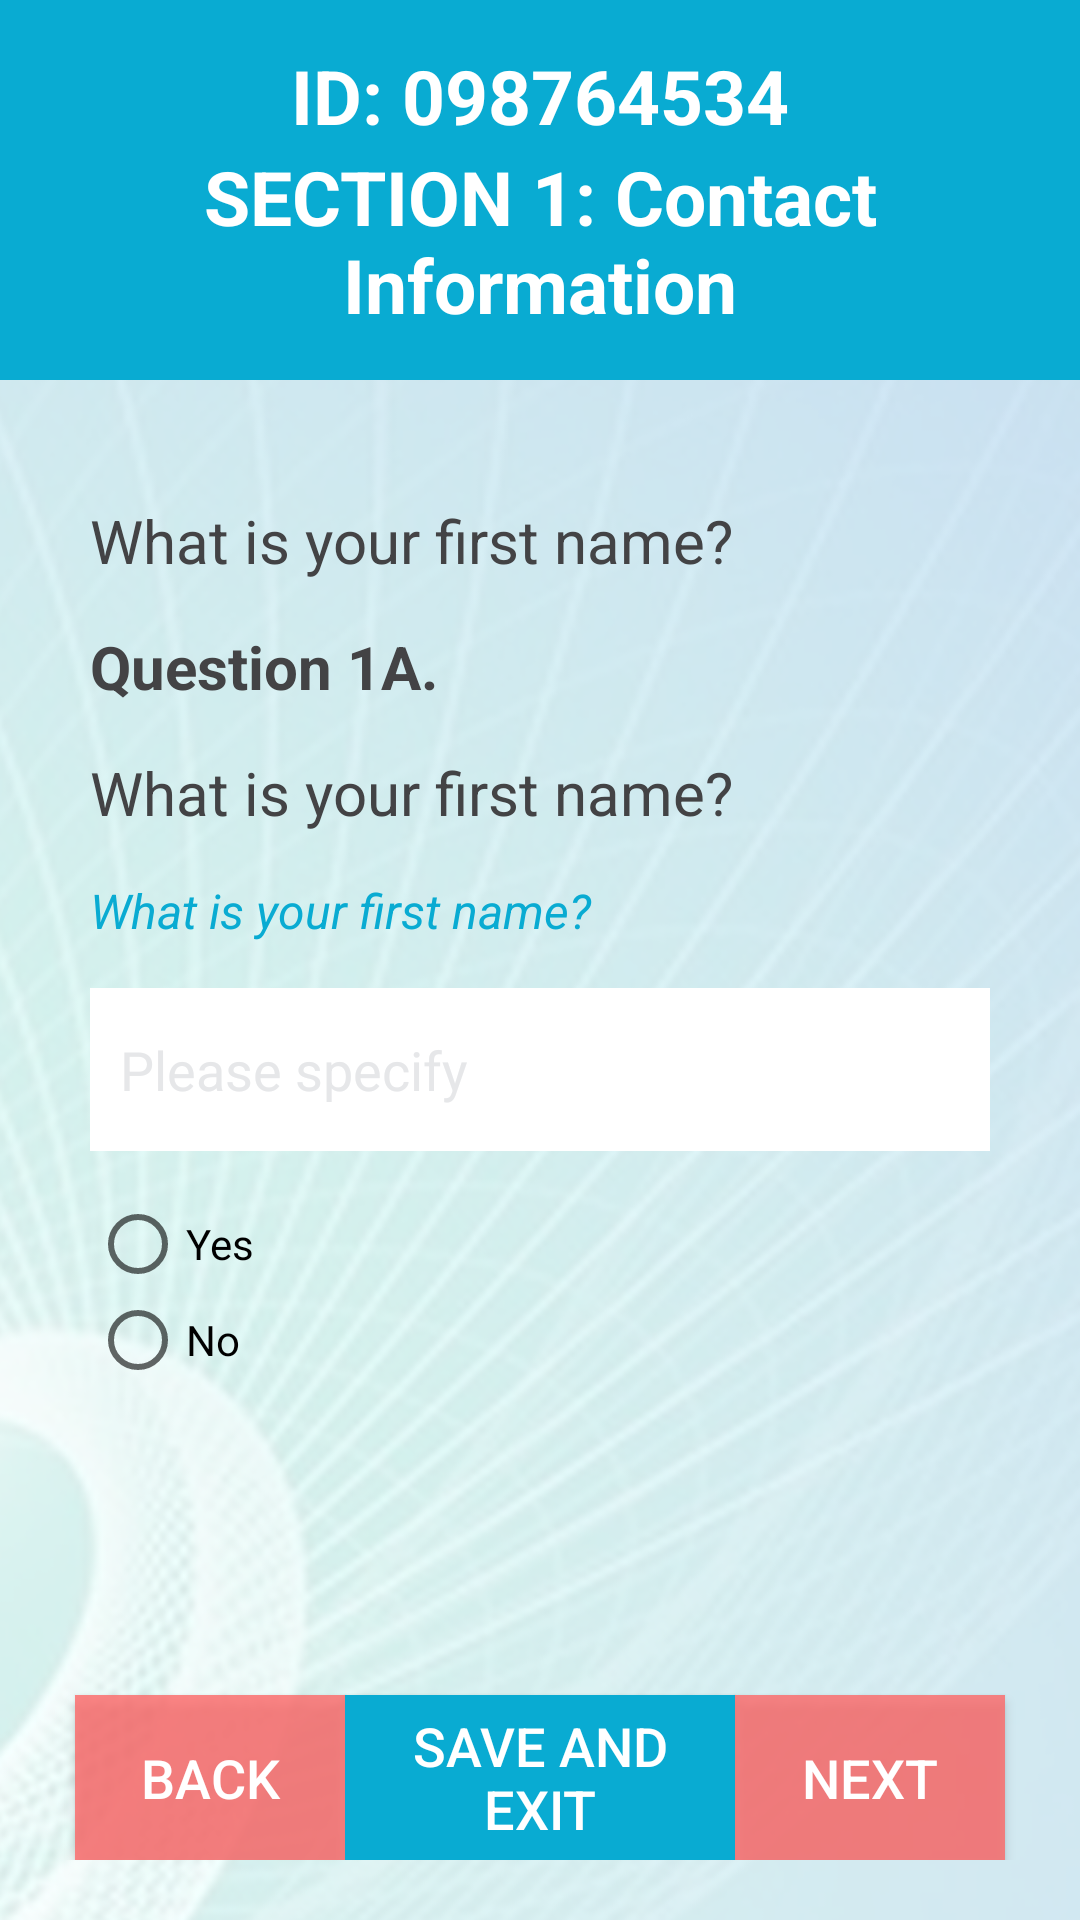

Layout XML and referenced resources for this Android screen:
<!-- AndroidManifest.xml: application theme AppTheme -->
<!-- res/layout/activity_question.xml -->
<?xml version="1.0" encoding="utf-8"?>
<android.support.constraint.ConstraintLayout xmlns:android="http://schemas.android.com/apk/res/android"
    xmlns:app="http://schemas.android.com/apk/res-auto"
    xmlns:tools="http://schemas.android.com/tools"
    android:layout_width="match_parent"
    android:layout_height="match_parent"
    android:background="@drawable/bg"
    tools:context="com.example.codemaven3015.sampleapplogin.Question">

    <RelativeLayout

        android:layout_width="0dp"
        android:layout_height="0dp"
        tools:layout_constraintTop_creator="1"
        tools:layout_constraintRight_creator="1"
        tools:layout_constraintBottom_creator="1"
        app:layout_constraintBottom_toBottomOf="parent"
        app:layout_constraintRight_toRightOf="parent"
        tools:layout_constraintLeft_creator="1"
        app:layout_constraintLeft_toLeftOf="parent"
        app:layout_constraintTop_toTopOf="parent"
        android:id="@+id/linearLayout">
        <RelativeLayout
            android:id="@+id/top"
            android:layout_width="match_parent"
            android:layout_height="wrap_content"
            android:layout_alignParentTop="true">
        <LinearLayout
            android:layout_width="match_parent"
            android:layout_height="wrap_content"
            android:background="@color/blue"
            android:orientation="vertical"
            android:paddingTop="15dp"
            android:paddingBottom="15dp">

            <TextView
                android:id="@+id/textView2"
                android:layout_width="match_parent"
                android:layout_height="wrap_content"
                android:text="ID: 098764534"
                android:textAlignment="center"
                android:textColor="@color/white"
                android:textSize="25sp"
                android:textStyle="bold" />

            <TextView
                android:id="@+id/textView3"
                android:layout_width="match_parent"
                android:layout_height="wrap_content"
                android:text="SECTION 1: Contact Information"
                android:textAlignment="center"
                android:textColor="@color/white"
                android:textSize="25sp"
                android:textStyle="bold" />
        </LinearLayout>
        </RelativeLayout>
        <ScrollView
            android:id="@+id/scrollViewQuestions"
            android:layout_width="match_parent"
            android:layout_height="match_parent"
            android:layout_above="@+id/footerButtons"
            android:layout_below="@+id/top"
            android:layout_marginTop="10dp"
            >

            <LinearLayout
                android:id="@+id/Questions"
                android:layout_width="match_parent"
                android:layout_height="wrap_content"
                android:orientation="vertical"
                android:scrollbars="vertical"
                android:paddingLeft="30dp"
                android:paddingRight="30dp"
                android:paddingTop="30dp">

                <TextView
                    android:id="@+id/textViewDetails"
                    android:layout_width="match_parent"
                    android:layout_height="wrap_content"
                    android:layout_marginBottom="15dp"
                    android:text="What is your first name?"
                    android:textColor="@color/darkgrey"
                    android:textSize="20dp" />
                <TextView
                    android:id="@+id/textViewQuestionNumber1"
                    android:layout_width="match_parent"
                    android:layout_height="wrap_content"
                    android:layout_marginBottom="15dp"
                    android:text="Question 1A."
                    android:textColor="@color/darkgrey"
                    android:textSize="20dp"
                    android:textStyle="bold" />

                <TextView
                    android:id="@+id/textViewQuestion1"
                    android:layout_width="match_parent"
                    android:layout_height="wrap_content"
                    android:layout_marginBottom="15dp"
                    android:text="What is your first name?"
                    android:textColor="@color/darkgrey"
                    android:textSize="20dp" />
                <TextView
                    android:id="@+id/textViewQuestionInfo"
                    android:layout_width="match_parent"
                    android:layout_height="wrap_content"
                    android:layout_marginBottom="15dp"
                    android:text="What is your first name?"
                    android:textColor="@color/blue"
                    android:textSize="16dp"
                    android:textStyle="italic"/>

                <EditText
                    android:id="@+id/editTextName1"
                    android:layout_width="match_parent"
                    android:layout_height="wrap_content"
                    android:background="#ffffff"
                    android:ems="10"
                    android:hint="Please specify"
                    android:inputType="number"
                    android:paddingBottom="15dp"
                    android:paddingLeft="10dp"
                    android:paddingRight="10dp"
                    android:paddingTop="15dp"
                    android:layout_marginBottom="15dp"
                    android:textColor="@color/darkgrey"
                    android:textColorHint="#e6e7e9"
                    android:textSize="18dp" />
                <RadioGroup
                    android:layout_width="match_parent"
                    android:layout_height="wrap_content"
                    android:id="@+id/radioGroup"
                    android:orientation="vertical">
                    <RadioButton
                        android:layout_width="wrap_content"
                        android:layout_height="wrap_content"
                        android:id="@+id/yes"
                        android:text="Yes"/>
                    <RadioButton
                        android:layout_width="wrap_content"
                        android:layout_height="wrap_content"
                        android:id="@+id/no"
                        android:text="No"/>
                </RadioGroup>

            </LinearLayout>

        </ScrollView>


        <RelativeLayout
            android:id="@+id/footerButtons"
            android:layout_width="wrap_content"
            android:layout_height="65dp"
            android:layout_alignParentBottom="true"
            android:layout_marginBottom="20dp"
            android:layout_gravity="bottom"
            android:paddingTop="5dp"
            android:orientation="horizontal"
            >

            <Button
                android:id="@+id/button_back"
                android:layout_width="90dp"

                android:layout_height="55dp"
                android:layout_alignParentLeft="true"
                android:layout_alignParentStart="true"
                android:layout_alignParentBottom="true"
                android:layout_marginLeft="25dp"
                android:layout_marginStart="25dp"
                android:layout_weight="1"
                android:background="#CCfe6868"
                android:paddingLeft="10dp"
                android:paddingRight="10dp"
                android:text="Back"
                android:textColor="#ffffff"
                android:textSize="18sp"
                android:onClick="OnBackClick"/>

            <Button
                android:id="@+id/button_saveAndContinue"
                android:layout_width="130dp"
                android:layout_height="55dp"
                android:layout_weight="1"
                android:background="@color/blue"
                android:paddingLeft="5dp"
                android:paddingRight="5dp"
                android:layout_marginLeft="15dp"
                android:layout_marginRight="15dp"
                android:text="Save and Exit"
                android:textColor="#ffffff"
                android:textSize="18sp"
                android:layout_alignParentBottom="true"
                android:layout_centerHorizontal="true"
                />

            <Button
                android:id="@+id/button_next"
                android:layout_width="90dp"
                android:layout_height="55dp"
                android:layout_alignParentEnd="true"
                android:layout_alignParentRight="true"
                android:layout_alignParentBottom="true"
                android:layout_marginEnd="25dp"
                android:layout_marginRight="25dp"
                android:layout_weight="1"
                android:background="#CCfe6868"
                android:paddingLeft="10dp"
                android:paddingRight="10dp"
                android:text="Next"
                android:onClick="nextQuestion"
                android:textColor="#ffffff"
                android:textSize="18sp" />
        </RelativeLayout>
    </RelativeLayout>

</android.support.constraint.ConstraintLayout>
<!-- resources referenced by this layout -->
<resources>
  <color name="blue">#09abd2</color>
  <color name="darkgrey">#434345</color>
  <color name="white">#ffffff</color>
  <!-- drawable bg: jpg bitmap (drawable-hdpi, 106763 bytes) -->
  <style name="AppTheme" parent="Theme.AppCompat.Light.DarkActionBar">
          
          <item name="colorPrimary">#f7f7f7</item>
          <item name="colorPrimaryDark">@color/blue</item>
          <item name="colorAccent">@color/colorAccent</item>
      </style>
  <color name="colorAccent">#fe6868</color>
</resources>
